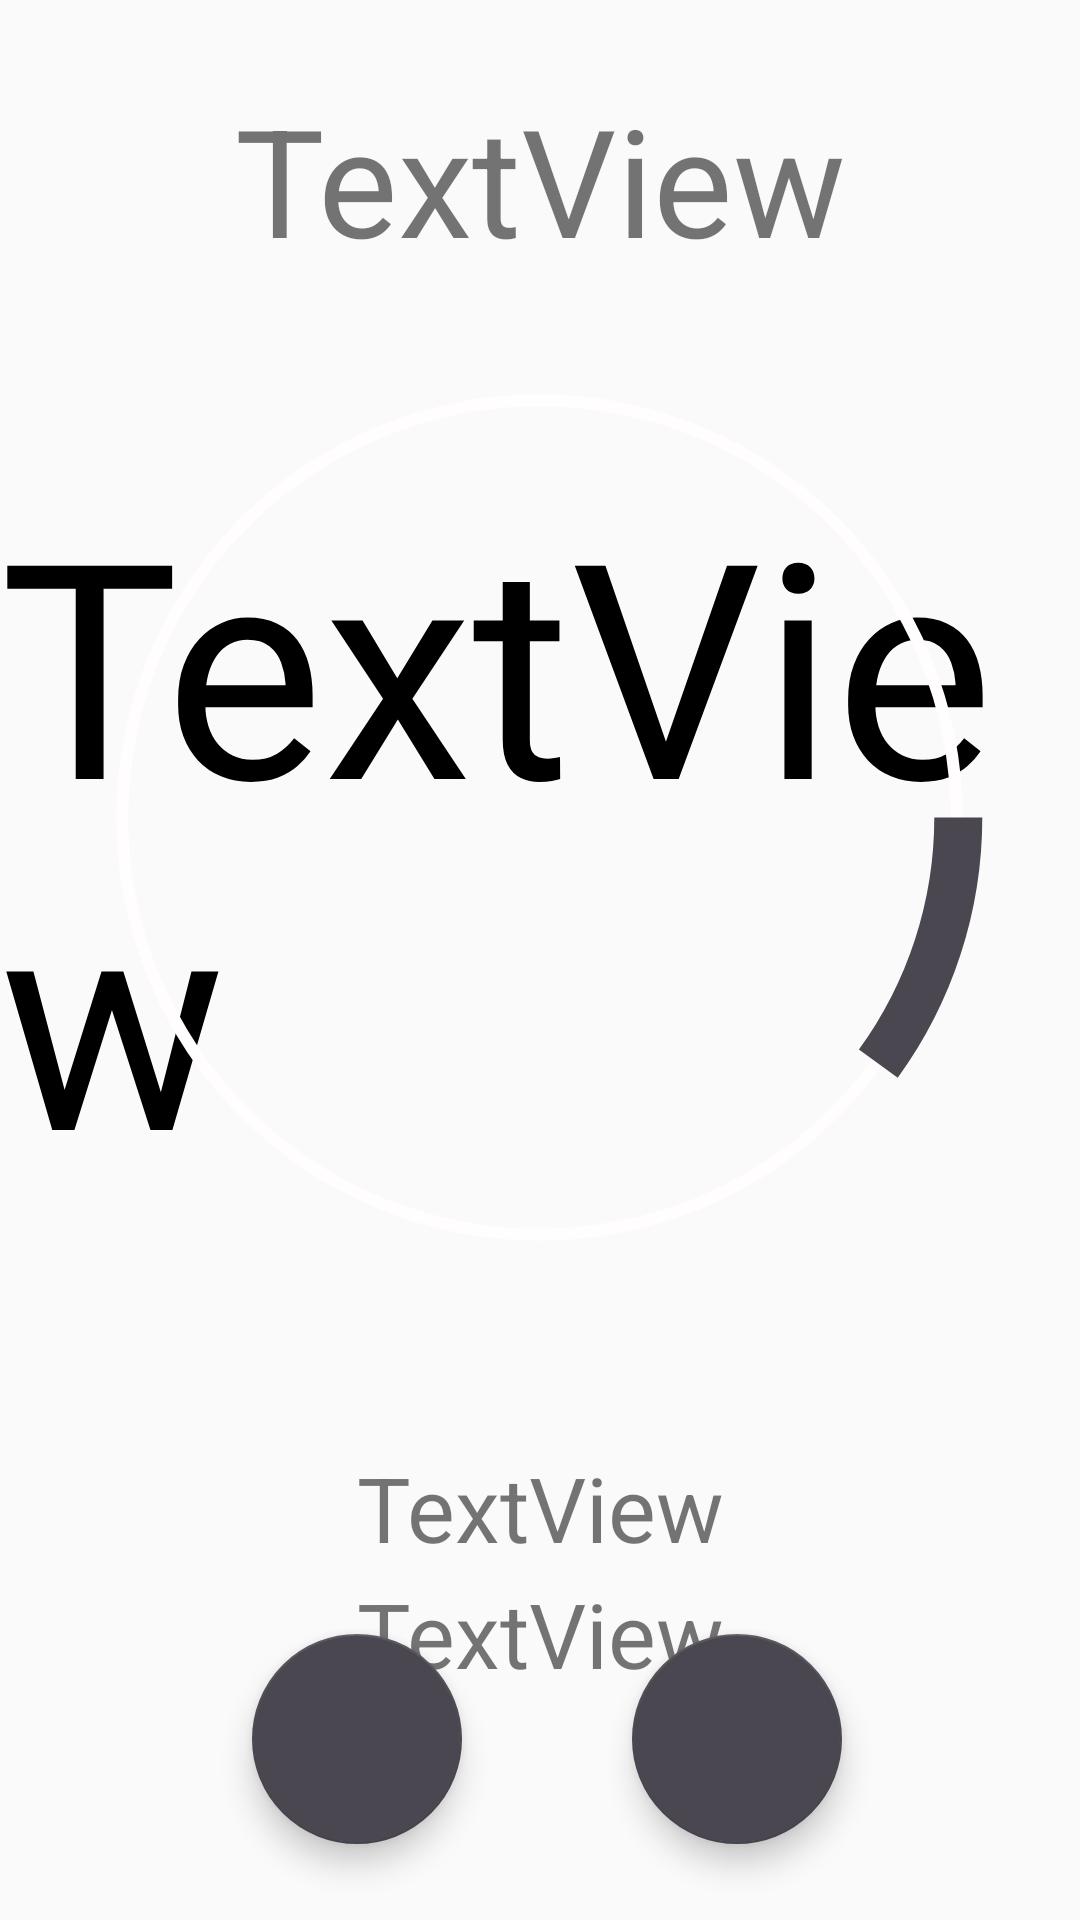

Write the Android layout XML for this screen, with the resource values it uses.
<!-- AndroidManifest.xml: application theme AppTheme -->
<!-- res/layout/set_parameters.xml -->
<?xml version="1.0" encoding="utf-8"?>
<androidx.constraintlayout.widget.ConstraintLayout xmlns:android="http://schemas.android.com/apk/res/android"
    xmlns:app="http://schemas.android.com/apk/res-auto"
    xmlns:tools="http://schemas.android.com/tools"
    android:id="@+id/paramBack"
    android:layout_width="match_parent"
    android:layout_height="match_parent">

    <TextView
        android:id="@+id/textView"
        android:layout_width="wrap_content"
        android:layout_height="wrap_content"
        android:text="TextView"
        android:textColor="@color/black"
        android:textSize="100dp"
        app:layout_constraintBottom_toBottomOf="parent"
        app:layout_constraintEnd_toEndOf="parent"
        app:layout_constraintHorizontal_bias="0.493"
        app:layout_constraintStart_toStartOf="parent"
        app:layout_constraintTop_toTopOf="parent"
        app:layout_constraintVertical_bias="0.395" />

    <TextView
        android:id="@+id/textView2"
        android:layout_width="wrap_content"
        android:layout_height="wrap_content"
        android:text="TextView"
        android:textSize="50dp"
        app:layout_constraintBottom_toTopOf="@+id/textView"
        app:layout_constraintEnd_toEndOf="parent"
        app:layout_constraintStart_toStartOf="parent"
        app:layout_constraintTop_toTopOf="parent"
        app:layout_constraintVertical_bias="0.300" />

    <TextView
        android:id="@+id/textView3"
        android:layout_width="wrap_content"
        android:layout_height="wrap_content"
        android:text="TextView"
        android:textSize="30dp"
        app:layout_constraintBottom_toBottomOf="parent"
        app:layout_constraintEnd_toEndOf="parent"
        app:layout_constraintStart_toStartOf="parent"
        app:layout_constraintTop_toBottomOf="@+id/textView"
        app:layout_constraintVertical_bias="0.400" />

    <TextView
        android:id="@+id/textView4"
        android:layout_width="wrap_content"
        android:layout_height="wrap_content"
        android:text="TextView"
        android:textSize="30dp"
        app:layout_constraintBottom_toBottomOf="parent"
        app:layout_constraintEnd_toEndOf="parent"
        app:layout_constraintStart_toStartOf="parent"
        app:layout_constraintTop_toBottomOf="@+id/textView3"
        app:layout_constraintVertical_bias="0.020" />

    <com.google.android.material.floatingactionbutton.FloatingActionButton
        android:id="@+id/buttonStart"
        android:layout_width="70dp"
        android:layout_height="70dp"
        android:clickable="true"
        android:scaleType="center"
        app:backgroundTint="@color/colorPrimary"
        app:fabCustomSize="70dp"
        app:layout_constraintBottom_toBottomOf="parent"
        app:layout_constraintEnd_toEndOf="parent"
        app:layout_constraintHorizontal_bias="0.29"
        app:layout_constraintStart_toStartOf="parent"
        app:layout_constraintTop_toBottomOf="@+id/textView"
        app:layout_constraintVertical_bias="0.848"
        app:srcCompat="@drawable/ic_pause" />

    <com.google.android.material.floatingactionbutton.FloatingActionButton
        android:id="@+id/buttonStop"
        android:layout_width="70dp"
        android:layout_height="70dp"
        android:clickable="true"
        android:scaleType="center"
        app:backgroundTint="@color/colorPrimary"
        app:fabCustomSize="70dp"
        app:layout_constraintBottom_toBottomOf="parent"
        app:layout_constraintEnd_toEndOf="parent"
        app:layout_constraintHorizontal_bias="0.727"
        app:layout_constraintStart_toStartOf="parent"
        app:layout_constraintTop_toBottomOf="@+id/textView"
        app:layout_constraintVertical_bias="0.847"
        app:srcCompat="@drawable/ic_stop" />

    <ProgressBar
        android:id="@+id/progressBar"
        style="?android:attr/progressBarStyleHorizontal"
        android:layout_width="329dp"
        android:layout_height="323dp"
        android:max="1000"
        android:min="0"
        android:progress="100"
        android:progressDrawable="@drawable/circle"
        app:layout_constraintBottom_toBottomOf="parent"
        app:layout_constraintEnd_toEndOf="parent"
        app:layout_constraintHorizontal_bias="0.493"
        app:layout_constraintStart_toStartOf="parent"
        app:layout_constraintTop_toTopOf="parent"
        app:layout_constraintVertical_bias="0.350" />


</androidx.constraintlayout.widget.ConstraintLayout>
<!-- resources referenced by this layout -->
<resources>
  <color name="black">#000000</color>
  <color name="colorPrimary">#4B4750</color>
  <!-- drawable circle (drawable) -->
  <?xml version="1.0" encoding="utf-8"?>
  <layer-list xmlns:android="http://schemas.android.com/apk/res/android">
  
      <item>
          <shape
              android:shape="ring"
              android:useLevel="false"
              android:innerRadiusRatio="2.40"
              android:thickness="4dp" >
  
              <solid android:color="@color/white" ></solid>
  
          </shape>
      </item>
  
      <item>
          <shape
              android:shape="ring"
              android:useLevel="true"
              android:innerRadiusRatio="2.5"
              android:thickness="16dp" >
  
              <solid android:color="@color/colorPrimaryDark" ></solid>
  
          </shape>
      </item>
  
  </layer-list>
  <style name="AppTheme" parent="Theme.AppCompat.Light.DarkActionBar">
          
          <item name="colorPrimary">@color/colorPrimary</item>
          <item name="colorPrimaryDark">@color/colorPrimaryDark</item>
          <item name="colorAccent">@color/colorAccent</item>
          <item name="android:navigationBarColor">#4B4750</item>
      </style>
  <color name="white">#FFFDFD</color>
  <color name="colorPrimaryDark">#4B4750</color>
  <color name="colorAccent">#03DAC5</color>
</resources>
